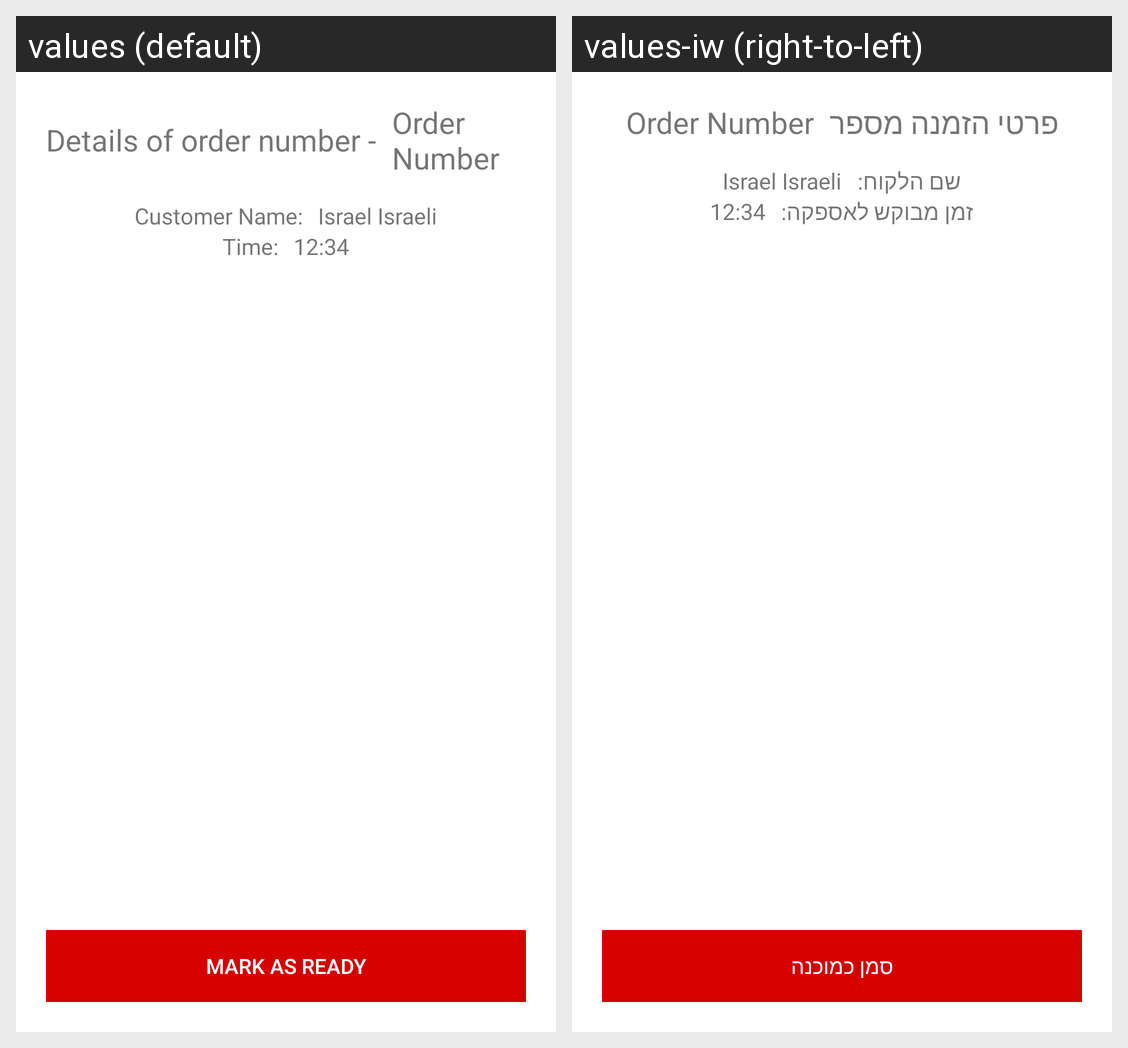

This grid shows one Android layout under two languages. Give, for every string resource on the screen, its name, the default text and each shown locale's text.
Android screen res/layout/order_details_popup.xml rendered under 2 locales, left to right: values (default), values-iw (right-to-left). Device: Nexus 5 (rendered at 1080×1920; each locale shown at half size, 540×960, under a caption strip naming it); theme AppTheme.
Strings drawn on this screen, with the default value and each locale's value (text and hints the layout hard-codes, and strings that could not be matched under every locale, appear in the picture but are not listed):

details_popup_title
  values: Details of order number -
  values-iw: פרטי הזמנה מספר

custome_name_title
  values: Customer Name:
  values-iw: שם הלקוח:

time_title
  values: Time:
  values-iw: זמן מבוקש לאספקה:

mark_as_ready_action
  values: Mark as ready
  values-iw: סמן כמוכנה
